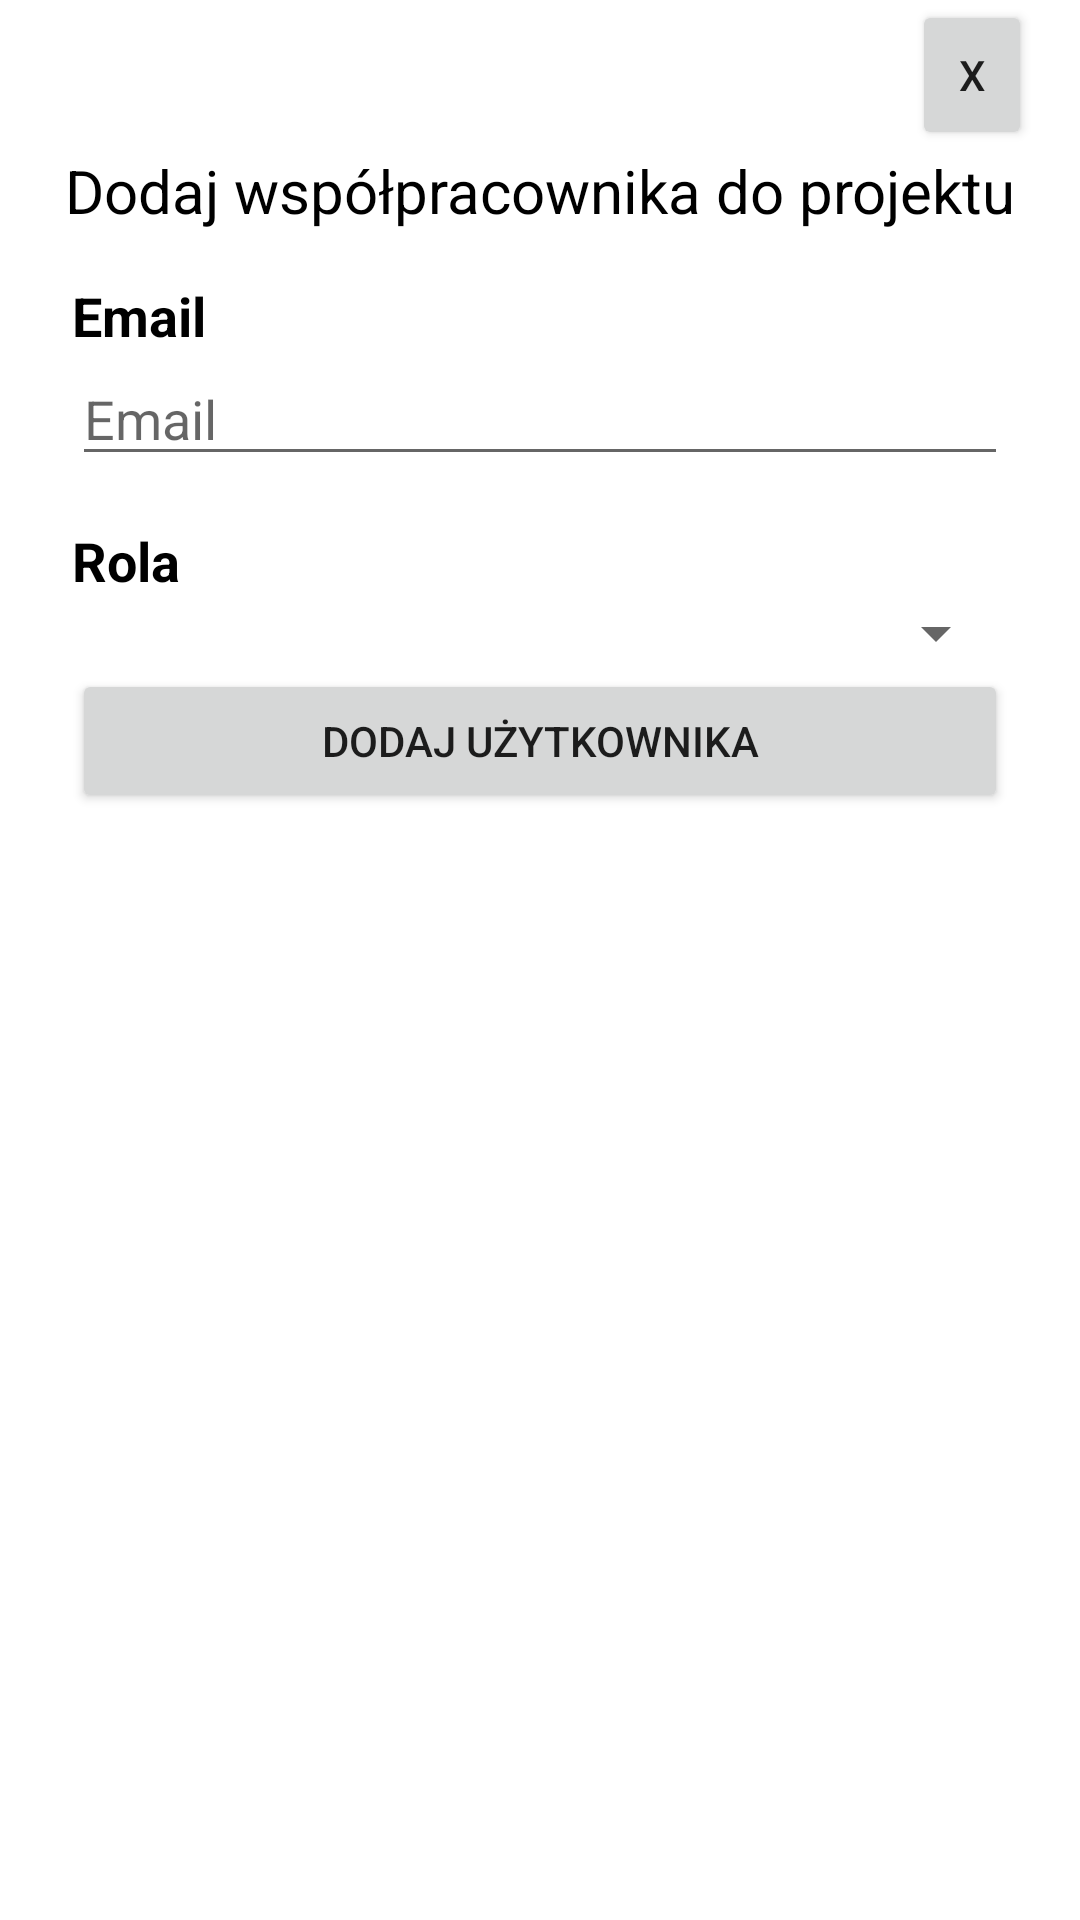

This screen was rendered from an Android layout file. Write that file and the resources it references.
<!-- AndroidManifest.xml: application theme Theme.PlanIt -->
<!-- res/layout/fragment_add_user.xml -->
<?xml version="1.0" encoding="utf-8"?>
<FrameLayout
    xmlns:android="http://schemas.android.com/apk/res/android"
    xmlns:app="http://schemas.android.com/apk/res-auto"
    xmlns:tools="http://schemas.android.com/tools"
    android:layout_width="match_parent"
    android:layout_height="match_parent"
    tools:context=".PasswordResetFragment">

    <androidx.constraintlayout.widget.ConstraintLayout
        android:layout_width="match_parent"
        android:layout_height="match_parent">

        <Button
            android:id="@+id/btn_close"
            android:layout_width="40dp"
            android:layout_height="50dp"
            android:layout_marginEnd="16dp"
            android:text="X"
            app:layout_constraintEnd_toEndOf="parent"
            app:layout_constraintTop_toTopOf="parent" />

        <TextView
            android:id="@+id/tv_main"
            android:layout_width="wrap_content"
            android:layout_height="wrap_content"
            android:text="Dodaj współpracownika do projektu"
            android:textAlignment="center"
            android:textColor="@color/black"
            android:textSize="20dp"
            app:layout_constraintEnd_toEndOf="parent"
            app:layout_constraintStart_toStartOf="parent"
            app:layout_constraintTop_toBottomOf="@+id/btn_close" />

        <TextView
            android:id="@+id/tv_email"
            android:layout_width="312dp"
            android:layout_height="wrap_content"
            android:layout_marginTop="16dp"
            android:text="Email"
            android:textColor="@color/black"
            android:textSize="18dp"
            android:textStyle="bold"
            app:layout_constraintEnd_toEndOf="parent"
            app:layout_constraintStart_toStartOf="parent"
            app:layout_constraintTop_toBottomOf="@+id/tv_main" />

        <EditText
            android:id="@+id/et_email"
            android:layout_width="312dp"
            android:layout_height="wrap_content"
            android:hint="@string/reset_password_email"
            app:layout_constraintEnd_toEndOf="parent"
            app:layout_constraintStart_toStartOf="parent"
            app:layout_constraintTop_toBottomOf="@+id/tv_email" />

        <TextView
            android:id="@+id/tv_role"
            android:layout_width="312dp"
            android:layout_height="wrap_content"
            android:layout_marginTop="16dp"
            android:text="Rola"
            android:textColor="@color/black"
            android:textSize="18dp"
            android:textStyle="bold"
            app:layout_constraintEnd_toEndOf="parent"
            app:layout_constraintStart_toStartOf="parent"
            app:layout_constraintTop_toBottomOf="@+id/et_email" />

        <Spinner
            android:id="@+id/sp_role"
            android:layout_width="312dp"
            android:layout_height="wrap_content"
            app:layout_constraintEnd_toEndOf="parent"
            app:layout_constraintStart_toStartOf="parent"
            app:layout_constraintTop_toBottomOf="@+id/tv_role" />

        <Button
            android:id="@+id/btn_add_user"
            android:layout_width="312dp"
            android:layout_height="wrap_content"
            android:text="Dodaj użytkownika"
            app:layout_constraintEnd_toEndOf="parent"
            app:layout_constraintStart_toStartOf="parent"
            app:layout_constraintTop_toBottomOf="@+id/sp_role" />

    </androidx.constraintlayout.widget.ConstraintLayout>

</FrameLayout>
<!-- resources referenced by this layout -->
<resources>
  <color name="black">#FF000000</color>
  <string name="reset_password_email">Email</string>
  <style name="Theme.PlanIt" parent="Theme.MaterialComponents.DayNight.DarkActionBar">
          
          <item name="colorPrimary">@color/planit_purple</item>
          <item name="colorPrimaryVariant">@color/planit_purple</item>
          <item name="colorOnPrimary">@color/white</item>
          
          <item name="colorSecondary">@color/teal_200</item>
          <item name="colorSecondaryVariant">@color/teal_700</item>
          <item name="colorOnSecondary">@color/black</item>
          
          <item name="android:statusBarColor">?attr/colorPrimaryVariant</item>
          
      </style>
  <color name="planit_purple">#FF361C3F</color>
  <color name="white">#FFFFFFFF</color>
  <color name="teal_200">#FF03DAC5</color>
  <color name="teal_700">#FF018786</color>
</resources>
